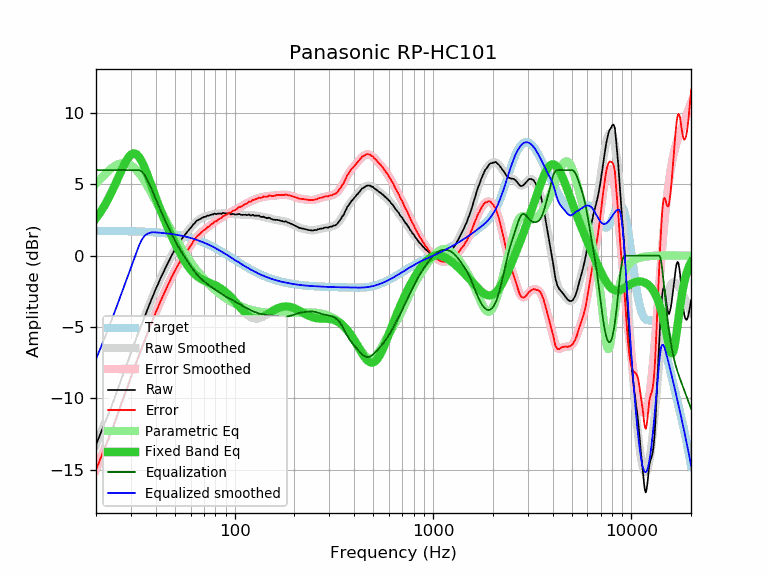

Source data for this figure (header and first rows):
frequency, raw, error, smoothed, error_smoothed, equalization, parametric_eq, equalized_raw, equalized_smoothed, target
20, -13.26, -15.01, -13.25, -15.00, 6.00, 2.63, -7.26, -7.25, 1.74
21, -12.52, -14.27, -12.54, -14.28, 6.00, 3.03, -6.52, -6.54, 1.74
22, -11.81, -13.55, -11.84, -13.58, 6.00, 3.47, -5.81, -5.84, 1.74
23, -11.17, -12.91, -11.16, -12.89, 6.00, 3.96, -5.17, -5.16, 1.74
24, -10.52, -12.26, -10.49, -12.22, 6.00, 4.47, -4.52, -4.49, 1.74
25, -9.86, -11.60, -9.83, -11.57, 6.00, 5.00, -3.86, -3.83, 1.73
26, -9.18, -10.91, -9.19, -10.92, 6.00, 5.53, -3.18, -3.19, 1.73
27, -8.54, -10.27, -8.57, -10.30, 6.00, 6.04, -2.54, -2.57, 1.73
28, -7.95, -9.68, -7.96, -9.69, 6.00, 6.49, -1.95, -1.96, 1.72
29, -7.41, -9.13, -7.38, -9.10, 6.00, 6.85, -1.41, -1.38, 1.72
30, -6.79, -8.51, -6.82, -8.53, 6.00, 7.09, -0.79, -0.82, 1.71
31, -6.25, -7.96, -6.28, -7.98, 6.00, 7.18, -0.25, -0.28, 1.71
32, -5.74, -7.44, -5.76, -7.46, 6.00, 7.11, 0.26, 0.24, 1.70
33, -5.26, -6.96, -5.26, -6.96, 6.00, 6.91, 0.74, 0.74, 1.70
34, -4.81, -6.50, -4.79, -6.48, 5.90, 6.61, 1.09, 1.11, 1.69
35, -4.33, -6.01, -4.34, -6.02, 5.71, 6.23, 1.37, 1.37, 1.68
36, -3.91, -5.59, -3.90, -5.58, 5.41, 5.82, 1.50, 1.51, 1.67
37, -3.49, -5.16, -3.49, -5.15, 5.08, 5.38, 1.58, 1.59, 1.66
38, -3.08, -4.74, -3.09, -4.75, 4.72, 4.94, 1.64, 1.63, 1.65
39, -2.72, -4.37, -2.71, -4.36, 4.36, 4.50, 1.64, 1.64, 1.64
40, -2.33, -3.97, -2.35, -3.99, 3.99, 4.08, 1.65, 1.63, 1.63
41, -2.02, -3.65, -2.01, -3.63, 3.63, 3.68, 1.61, 1.62, 1.62
42, -1.67, -3.28, -1.68, -3.29, 3.29, 3.30, 1.62, 1.61, 1.61
43, -1.37, -2.97, -1.37, -2.96, 2.96, 2.94, 1.59, 1.60, 1.60
44, -1.06, -2.65, -1.07, -2.65, 2.65, 2.60, 1.59, 1.58, 1.58
45, -0.78, -2.35, -0.79, -2.36, 2.36, 2.27, 1.57, 1.57, 1.57
46, -0.52, -2.08, -0.52, -2.07, 2.07, 1.96, 1.55, 1.55, 1.55
47, -0.28, -1.82, -0.26, -1.80, 1.80, 1.67, 1.52, 1.54, 1.54
48, -0.00, -1.52, -0.02, -1.54, 1.54, 1.39, 1.54, 1.52, 1.52
49, 0.21, -1.30, 0.21, -1.29, 1.29, 1.13, 1.50, 1.50, 1.50
50, 0.43, -1.06, 0.43, -1.06, 1.06, 0.88, 1.48, 1.48, 1.48
51, 0.64, -0.83, 0.63, -0.84, 0.84, 0.64, 1.47, 1.46, 1.46
52, 0.83, -0.62, 0.82, -0.63, 0.63, 0.41, 1.45, 1.44, 1.44
53, 0.99, -0.43, 0.99, -0.43, 0.43, 0.19, 1.42, 1.42, 1.42
54, 1.17, -0.23, 1.15, -0.25, 0.25, -0.01, 1.41, 1.40, 1.40
55, 1.31, -0.07, 1.30, -0.07, 0.07, -0.21, 1.38, 1.38, 1.38
56, 1.45, 0.10, 1.45, 0.10, -0.10, -0.39, 1.35, 1.35, 1.35
57, 1.57, 0.24, 1.59, 0.26, -0.26, -0.55, 1.31, 1.33, 1.33
58, 1.71, 0.41, 1.72, 0.42, -0.42, -0.71, 1.29, 1.30, 1.30
59, 1.84, 0.56, 1.84, 0.57, -0.57, -0.85, 1.27, 1.27, 1.27
60, 1.95, 0.70, 1.97, 0.72, -0.72, -0.98, 1.23, 1.24, 1.24
61, 2.07, 0.85, 2.08, 0.87, -0.87, -1.10, 1.20, 1.22, 1.22
62, 2.21, 1.02, 2.19, 1.00, -1.00, -1.21, 1.20, 1.19, 1.19
63, 2.28, 1.12, 2.29, 1.14, -1.14, -1.30, 1.14, 1.16, 1.16
64, 2.43, 1.30, 2.38, 1.26, -1.26, -1.39, 1.17, 1.12, 1.12
65, 2.49, 1.40, 2.46, 1.37, -1.37, -1.46, 1.12, 1.09, 1.09
66, 2.53, 1.47, 2.53, 1.47, -1.47, -1.53, 1.06, 1.06, 1.06
67, 2.56, 1.53, 2.58, 1.56, -1.56, -1.59, 1.00, 1.02, 1.02
68, 2.63, 1.64, 2.63, 1.64, -1.64, -1.64, 0.99, 0.99, 0.99
69, 2.67, 1.71, 2.67, 1.72, -1.72, -1.69, 0.95, 0.95, 0.95
70, 2.72, 1.80, 2.71, 1.79, -1.79, -1.73, 0.93, 0.92, 0.92
71, 2.73, 1.85, 2.74, 1.86, -1.86, -1.77, 0.87, 0.88, 0.88
72, 2.76, 1.91, 2.77, 1.92, -1.92, -1.81, 0.83, 0.84, 0.84
73, 2.82, 2.01, 2.79, 1.99, -1.99, -1.84, 0.83, 0.81, 0.81
74, 2.79, 2.02, 2.82, 2.05, -2.05, -1.88, 0.73, 0.77, 0.77
75, 2.85, 2.12, 2.85, 2.12, -2.12, -1.91, 0.73, 0.73, 0.73
76, 2.87, 2.18, 2.87, 2.18, -2.18, -1.94, 0.69, 0.69, 0.69
77, 2.90, 2.25, 2.89, 2.24, -2.24, -1.98, 0.66, 0.65, 0.65
78, 2.89, 2.28, 2.90, 2.29, -2.29, -2.01, 0.59, 0.61, 0.61
79, 2.97, 2.40, 2.92, 2.35, -2.35, -2.05, 0.62, 0.57, 0.57
... 553 more rows
